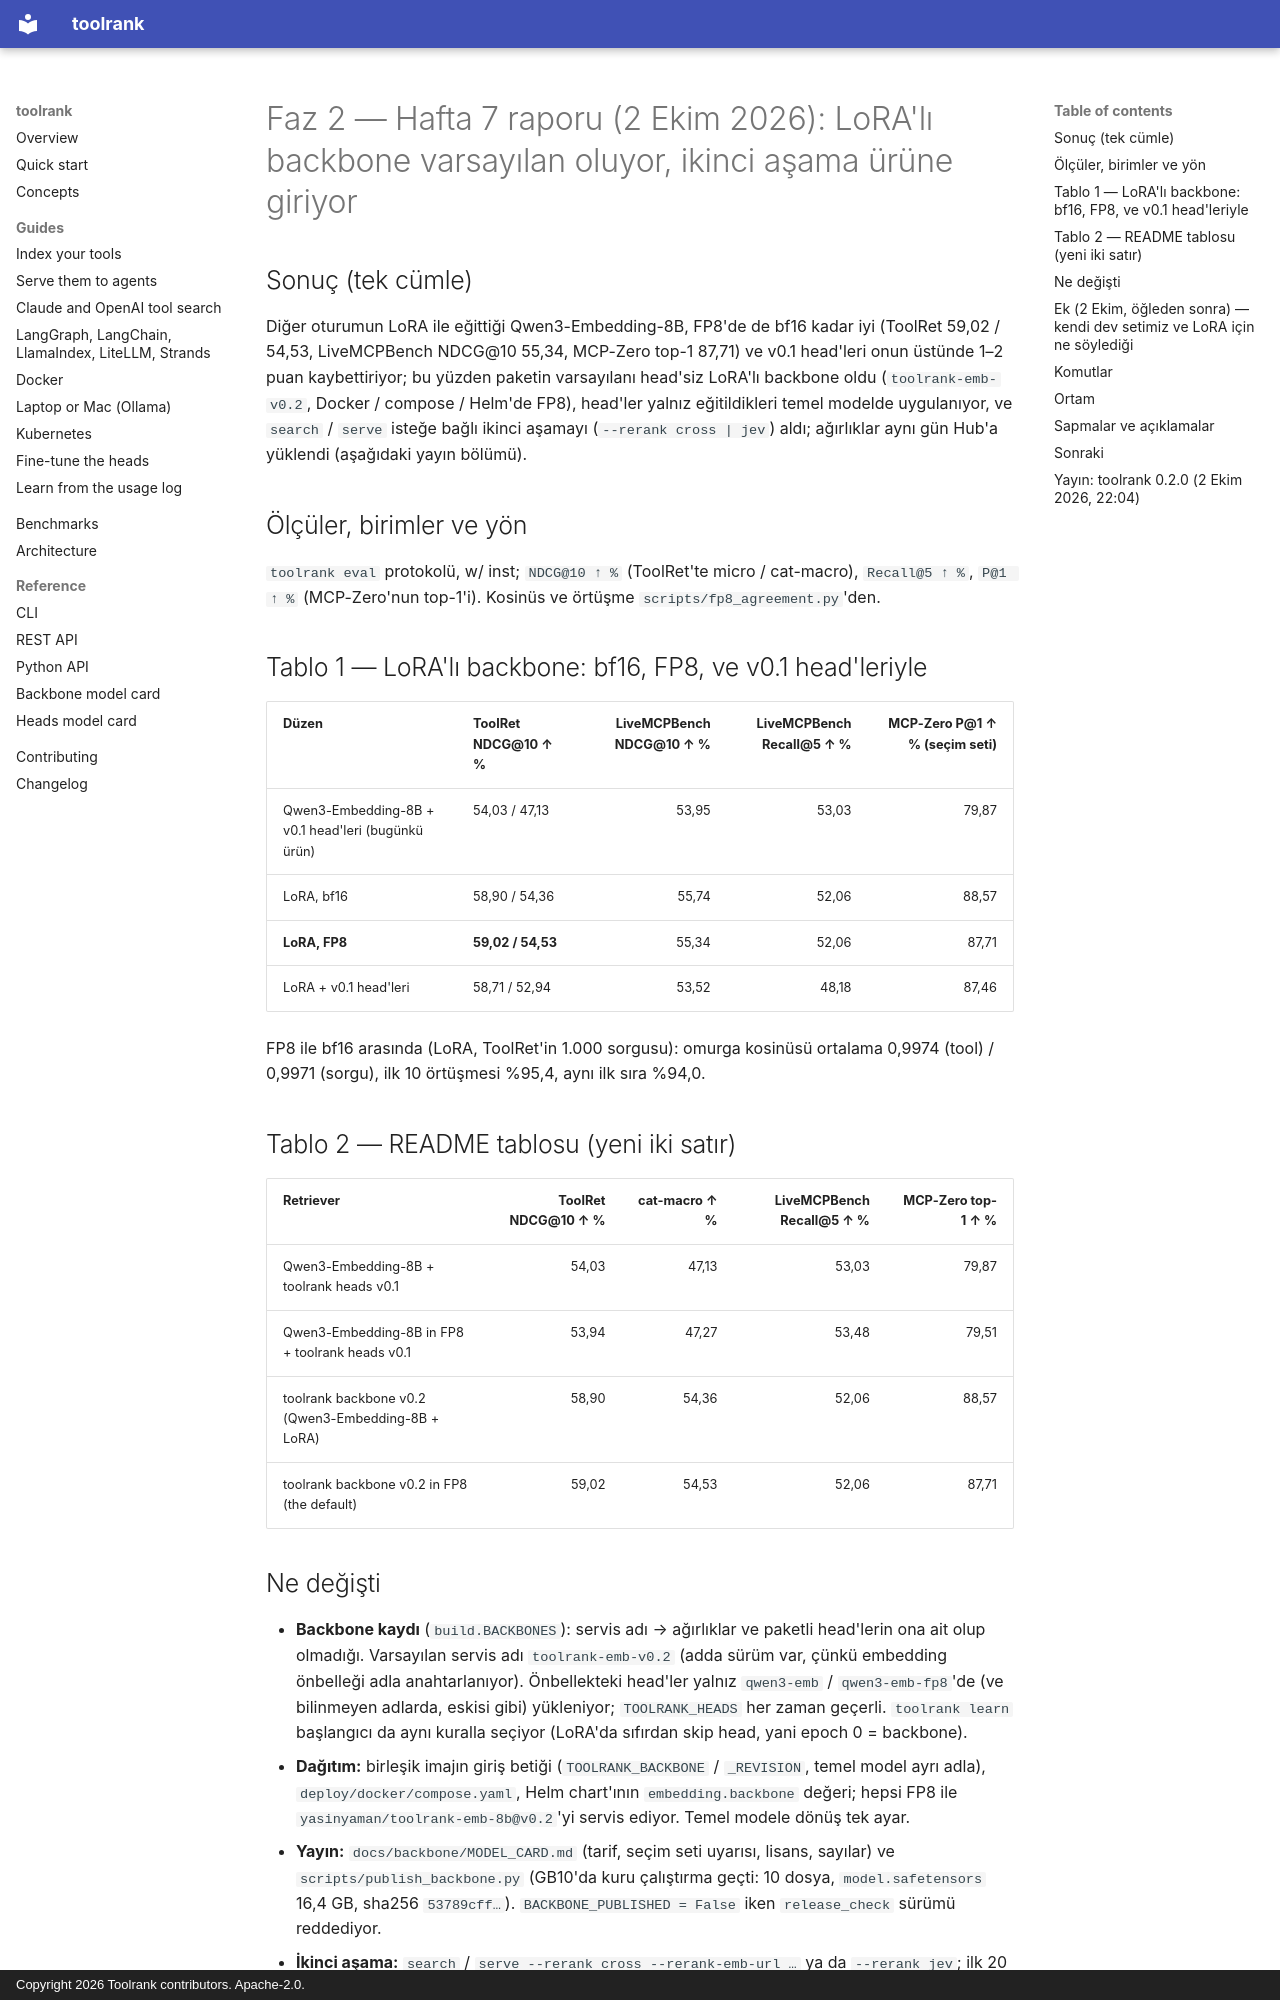

repository: yasinyaman/toolrank · page: reports/faz2-week7/index.html · generator: mkdocs · copyright: Copyright 2026 Toolrank contributors. Apache-2.0.

# Faz 2 — Hafta 7 raporu (2 Ekim 2026): LoRA'lı backbone varsayılan oluyor, ikinci aşama ürüne giriyor

## Sonuç (tek cümle)

Diğer oturumun LoRA ile eğittiği Qwen3-Embedding-8B, FP8'de de bf16 kadar iyi (ToolRet 59,02 / 54,53,
LiveMCPBench NDCG@10 55,34, MCP-Zero top-1 87,71) ve v0.1 head'leri onun üstünde 1–2 puan kaybettiriyor;
bu yüzden paketin varsayılanı head'siz LoRA'lı backbone oldu (`toolrank-emb-v0.2`, Docker / compose /
Helm'de FP8), head'ler yalnız eğitildikleri temel modelde uygulanıyor, ve `search` / `serve` isteğe
bağlı ikinci aşamayı (`--rerank cross | jev`) aldı; ağırlıklar aynı gün Hub'a yüklendi (aşağıdaki
yayın bölümü).

## Ölçüler, birimler ve yön

`toolrank eval` protokolü, w/ inst; `NDCG@10 ↑ %` (ToolRet'te micro / cat-macro), `Recall@5 ↑ %`,
`P@1 ↑ %` (MCP-Zero'nun top-1'i). Kosinüs ve örtüşme `scripts/fp8_agreement.py`'den.

## Tablo 1 — LoRA'lı backbone: bf16, FP8, ve v0.1 head'leriyle

| Düzen | ToolRet NDCG@10 ↑ % | LiveMCPBench NDCG@10 ↑ % | LiveMCPBench Recall@5 ↑ % | MCP-Zero P@1 ↑ % (seçim seti) |
| --- | --- | ---: | ---: | ---: |
| Qwen3-Embedding-8B + v0.1 head'leri (bugünkü ürün) | 54,03 / 47,13 | 53,95 | 53,03 | 79,87 |
| LoRA, bf16 | 58,90 / 54,36 | 55,74 | 52,06 | 88,57 |
| **LoRA, FP8** | **59,02 / 54,53** | 55,34 | 52,06 | 87,71 |
| LoRA + v0.1 head'leri | 58,71 / 52,94 | 53,52 | 48,18 | 87,46 |

FP8 ile bf16 arasında (LoRA, ToolRet'in 1.000 sorgusu): omurga kosinüsü ortalama 0,9974 (tool) /
0,9971 (sorgu), ilk 10 örtüşmesi %95,4, aynı ilk sıra %94,0.

## Tablo 2 — README tablosu (yeni iki satır)

| Retriever | ToolRet NDCG@10 ↑ % | cat-macro ↑ % | LiveMCPBench Recall@5 ↑ % | MCP-Zero top-1 ↑ % |
| --- | ---: | ---: | ---: | ---: |
| Qwen3-Embedding-8B + toolrank heads v0.1 | 54,03 | 47,13 | 53,03 | 79,87 |
| Qwen3-Embedding-8B in FP8 + toolrank heads v0.1 | 53,94 | 47,27 | 53,48 | 79,51 |
| toolrank backbone v0.2 (Qwen3-Embedding-8B + LoRA) | 58,90 | 54,36 | 52,06 | 88,57 |
| toolrank backbone v0.2 in FP8 (the default) | 59,02 | 54,53 | 52,06 | 87,71 |

## Ne değişti

- **Backbone kaydı** (`build.BACKBONES`): servis adı → ağırlıklar ve paketli head'lerin ona ait olup
  olmadığı. Varsayılan servis adı `toolrank-emb-v0.2` (adda sürüm var, çünkü embedding önbelleği adla
  anahtarlanıyor). Önbellekteki head'ler yalnız `qwen3-emb` / `qwen3-emb-fp8`'de (ve bilinmeyen adlarda,
  eskisi gibi) yükleniyor; `TOOLRANK_HEADS` her zaman geçerli. `toolrank learn` başlangıcı da aynı
  kuralla seçiyor (LoRA'da sıfırdan skip head, yani epoch 0 = backbone).
- **Dağıtım:** birleşik imajın giriş betiği (`TOOLRANK_BACKBONE` / `_REVISION`, temel model ayrı adla),
  `deploy/docker/compose.yaml`, Helm chart'ının `embedding.backbone` değeri; hepsi FP8 ile
  `yasinyaman/toolrank-emb-8b@v0.2`'yi servis ediyor. Temel modele dönüş tek ayar.
- **Yayın:** `docs/backbone/MODEL_CARD.md` (tarif, seçim seti uyarısı, lisans, sayılar) ve
  `scripts/publish_backbone.py` (GB10'da kuru çalıştırma geçti: 10 dosya, `model.safetensors` 16,4 GB,
  sha256 `53789cff…`). `BACKBONE_PUBLISHED = False` iken `release_check` sürümü reddediyor.
- **İkinci aşama:** `search` / `serve --rerank cross --rerank-emb-url …` ya da `--rerank jev`; ilk 20
  tool, dokümantasyon 3.000 karakter. Kaç tool döneceği ilk aşamanın kosinüsünden (uyarlanabilir K),
  sıra ikinci aşamadan. İki reranker'a paylaşılan duruma yazmayan `rank_pairs` eklendi (sunucuda
  eşzamanlı aramalar `last_base` üzerinde yarışıyordu).
